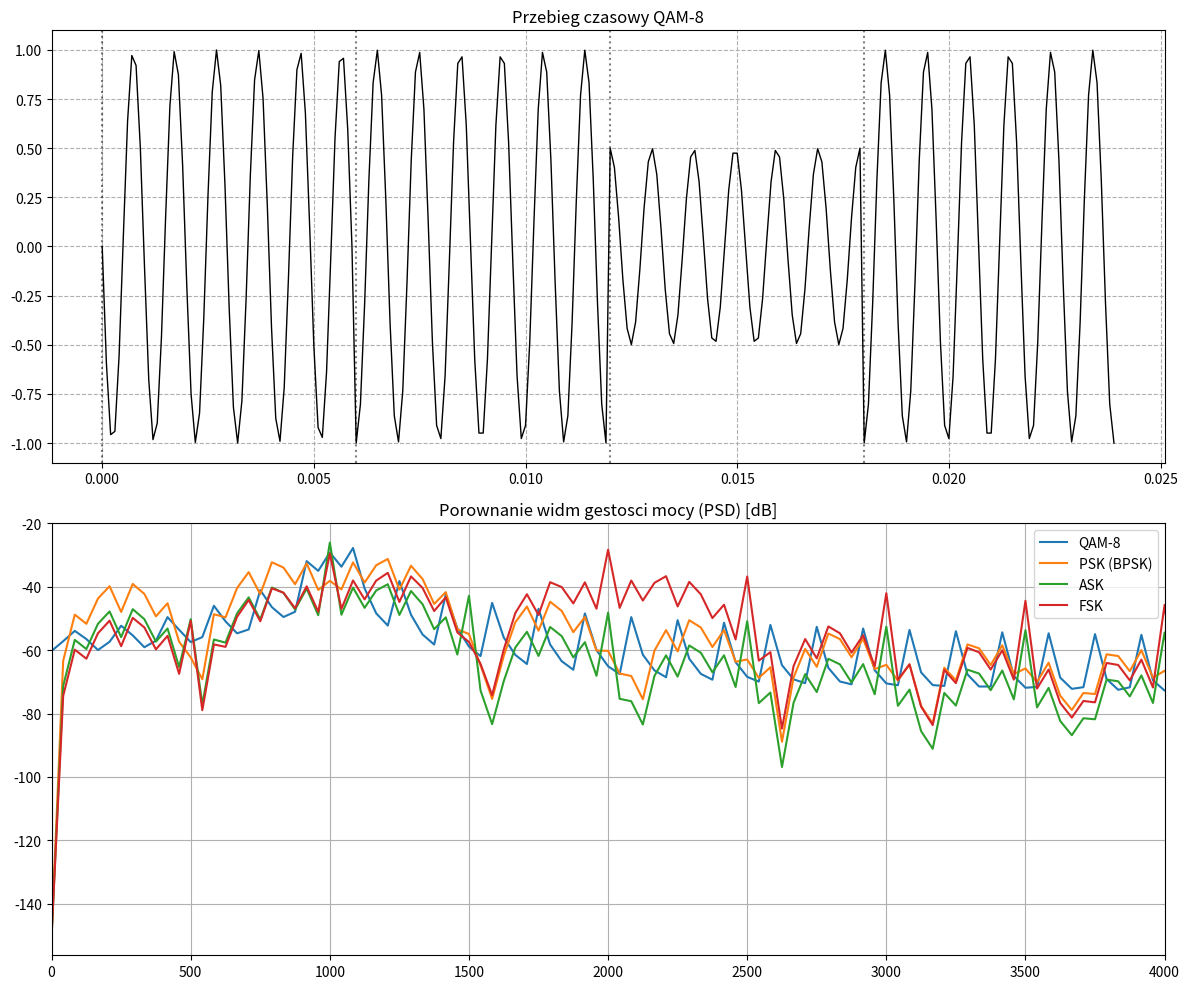

The script that saved this image:
import numpy as np
import matplotlib.pyplot as plt


fs = 10000
fc = 1000
T_bit = 0.002
bits = np.array([0, 1, 0, 0, 1, 1, 1, 0, 1, 0, 1, 1]) 

def generate_carrier(A, phi, t_segment):
    # x(t) = A * sin(2*pi*f*t + phi)
    return A * np.sin(2 * np.pi * fc * t_segment + phi)


def mod_bpsk(dane):
    t_seg = np.linspace(0, T_bit, int(fs * T_bit))
    sygnal = []
    for b in dane:
        phi = np.pi if b == 1 else 0
        sygnal.extend(generate_carrier(1.0, phi, t_seg))
    return np.array(sygnal)

def mod_qpsk(dane):
    t_seg = np.linspace(0, T_bit * 2, int(fs * T_bit * 2))
    sygnal = []
    mapa = {(0,1): np.pi, (0,0): 0, (1,1): np.pi/2, (1,0): -np.pi/2}
    for i in range(0, len(dane), 2):
        para = tuple(dane[i:i+2])
        sygnal.extend(generate_carrier(1.0, mapa[para], t_seg))
    return np.array(sygnal)

def mod_qam8(dane):
    t_seg = np.linspace(0, T_bit * 3, int(fs * T_bit * 3))
    sygnal = []
    mapa = {
        (0,0,0): (1.0, 0), (0,0,1): (1.0, np.pi/2), (0,1,0): (1.0, np.pi), (0,1,1): (1.0, 3*np.pi/2),
        (1,0,0): (0.5, 0), (1,0,1): (0.5, np.pi/2), (1,1,0): (0.5, np.pi), (1,1,1): (0.5, 3*np.pi/2)
    }
    for i in range(0, len(dane), 3):
        trojka = tuple(dane[i:i+3])
        A, phi = mapa[trojka]
        sygnal.extend(generate_carrier(A, phi, t_seg))
    return np.array(sygnal)


def mod_ask(dane):
    t_seg = np.linspace(0, T_bit, int(fs * T_bit))
    sygnal = []
    for b in dane:
        sygnal.extend(generate_carrier(1.0 if b == 1 else 0.2, 0, t_seg))
    return np.array(sygnal)

def mod_fsk(dane):
    t_seg = np.linspace(0, T_bit, int(fs * T_bit))
    sygnal = []
    for b in dane:
        f = fc * 2 if b == 1 else fc
        sygnal.extend(np.sin(2 * np.pi * f * t_seg))
    return np.array(sygnal)


def get_psd_db(sig):
    N = len(sig)
    fft_v = np.fft.fft(sig)
    psd = (np.abs(fft_v)**2) / (N * fs)
    freqs = np.fft.fftfreq(N, 1/fs)
    return freqs[:N//2], 10 * np.log10(psd[:N//2] + 1e-15)

def plot_repository_results():
    plt.figure(figsize=(12, 10))
    
    s_qam8 = mod_qam8(bits)
    t_axis = np.arange(len(s_qam8)) / fs
    plt.subplot(2, 1, 1)
    plt.plot(t_axis, s_qam8, 'k-', linewidth=1)
    for x in range(0, len(s_qam8), int(fs * T_bit * 3)):
        plt.axvline(x/fs, color='k', linestyle=':', alpha=0.5)
    plt.title("Przebieg czasowy QAM-8")
    plt.grid(True, linestyle='--')

    # Porównanie  dB
    plt.subplot(2, 1, 2)
    for s, label in [(s_qam8, "QAM-8"), (mod_bpsk(bits), "PSK (BPSK)"), 
                    (mod_ask(bits), "ASK"), (mod_fsk(bits), "FSK")]:
        f, p = get_psd_db(s)
        plt.plot(f, p, label=label)
    
    plt.title("Porownanie widm gestosci mocy (PSD) [dB]")
    plt.xlim(0, fc * 4)
    plt.legend()
    plt.grid(True)
    plt.tight_layout()
    plt.show()

if __name__ == "__main__":
    plot_repository_results()